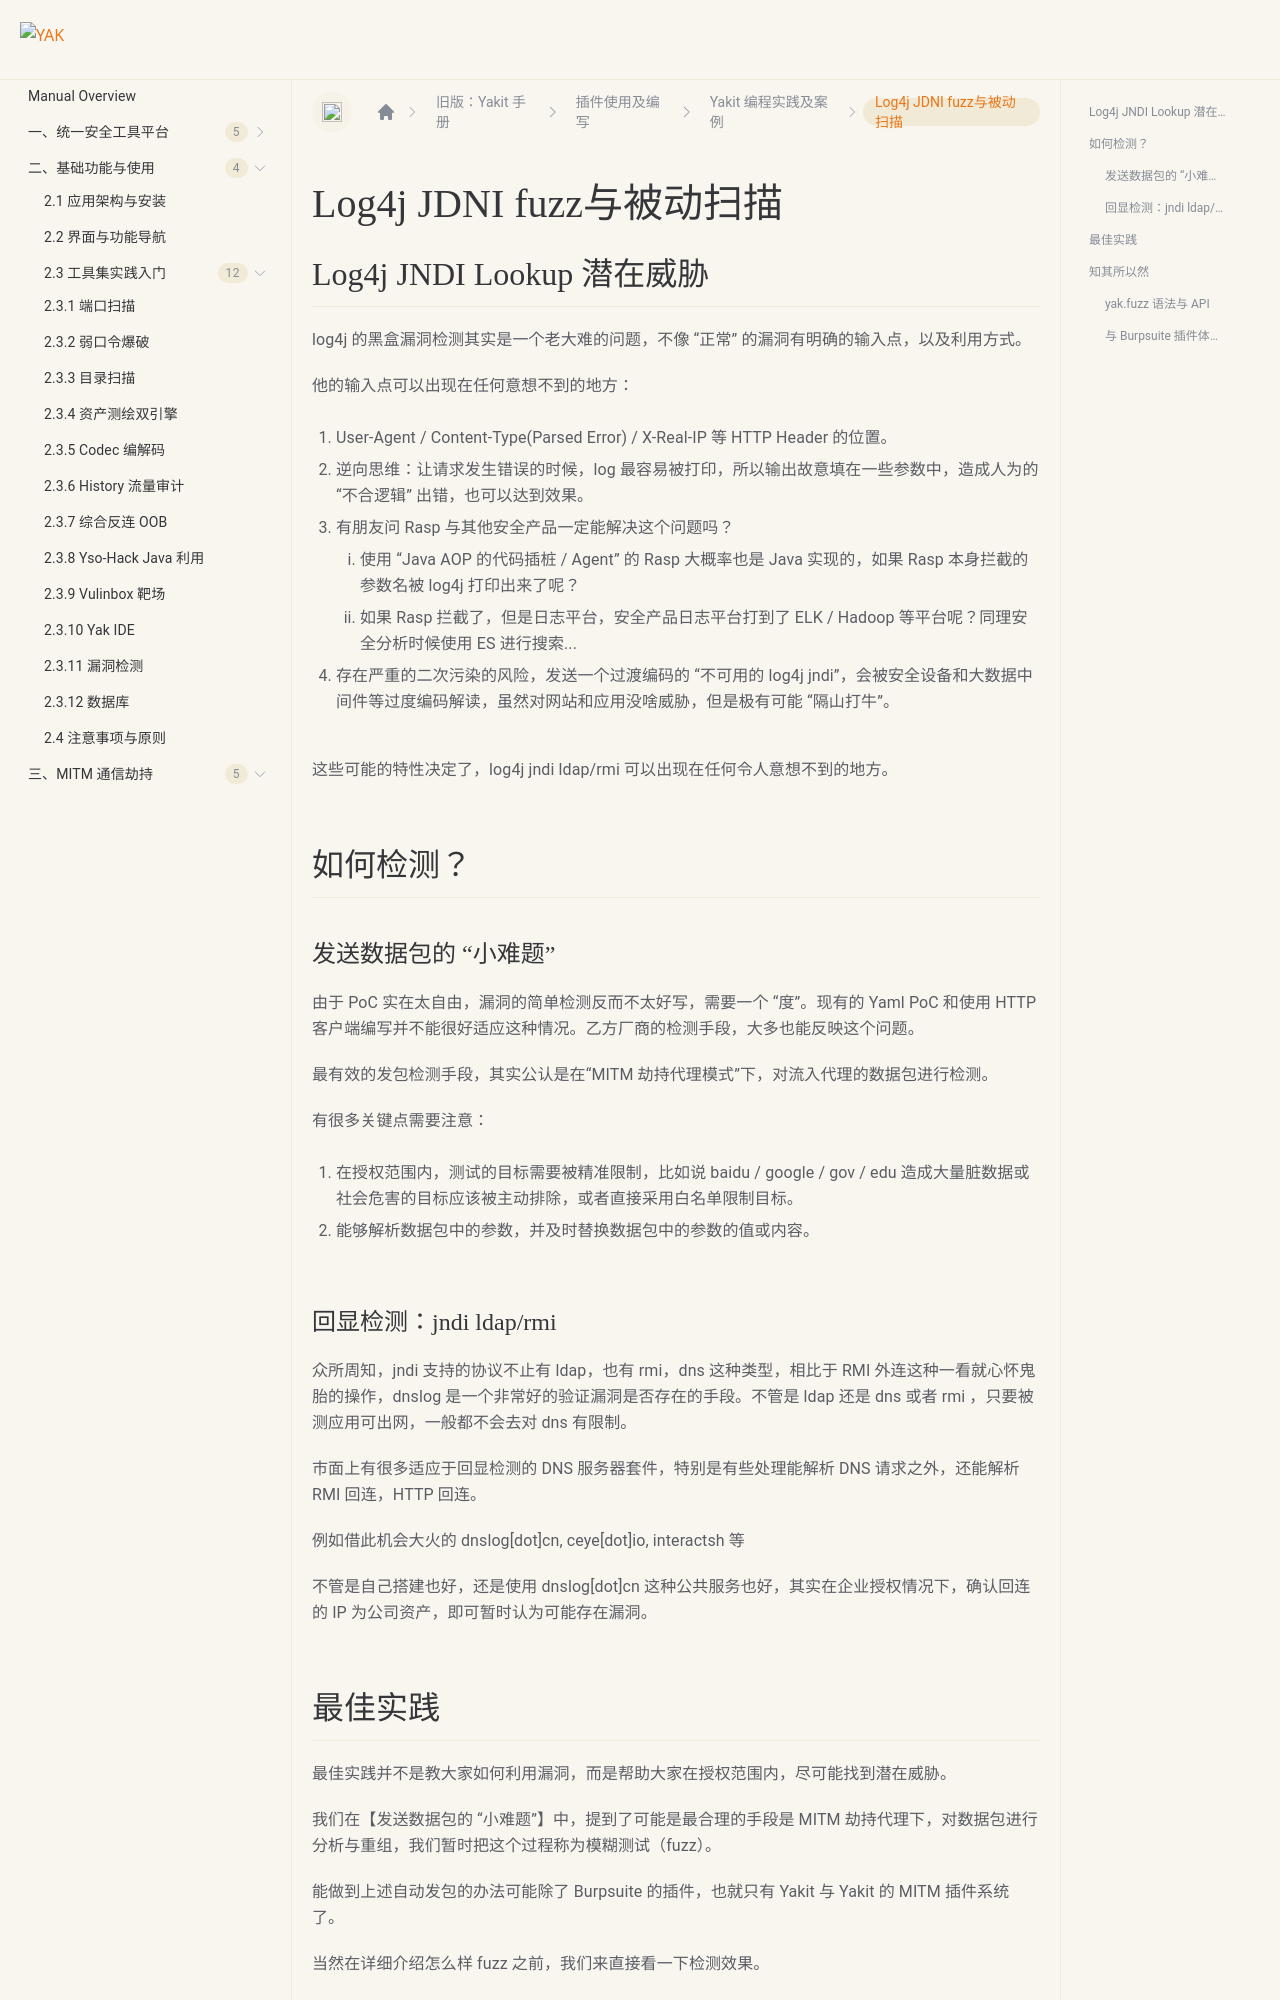

repository: yaklang/yaklang.github.io · page: en/products/legacy/Plugin-repository/best-practice/passive-scanning/index.html · generator: docusaurus

---
sidebar_position: 2
---

# Log4j JDNI fuzz与被动扫描

## Log4j JNDI Lookup 潜在威胁
log4j 的黑盒漏洞检测其实是一个老大难的问题，不像 “正常” 的漏洞有明确的输入点，以及利用方式。

他的输入点可以出现在任何意想不到的地方：

1. User-Agent / Content-Type(Parsed Error) / X-Real-IP 等 HTTP Header 的位置。
2. 逆向思维：让请求发生错误的时候，log 最容易被打印，所以输出故意填在一些参数中，造成人为的 “不合逻辑” 出错，也可以达到效果。
3. 有朋友问 Rasp 与其他安全产品一定能解决这个问题吗？
    1. 使用 “Java AOP 的代码插桩 / Agent” 的 Rasp 大概率也是 Java 实现的，如果 Rasp 本身拦截的参数名被 log4j 打印出来了呢？
    2. 如果 Rasp 拦截了，但是日志平台，安全产品日志平台打到了 ELK / Hadoop 等平台呢？同理安全分析时候使用 ES 进行搜索...
4. 存在严重的二次污染的风险，发送一个过渡编码的 “不可用的 log4j jndi”，会被安全设备和大数据中间件等过度编码解读，虽然对网站和应用没啥威胁，但是极有可能 “隔山打牛”。

这些可能的特性决定了，log4j jndi ldap/rmi 可以出现在任何令人意想不到的地方。

## 如何检测？
